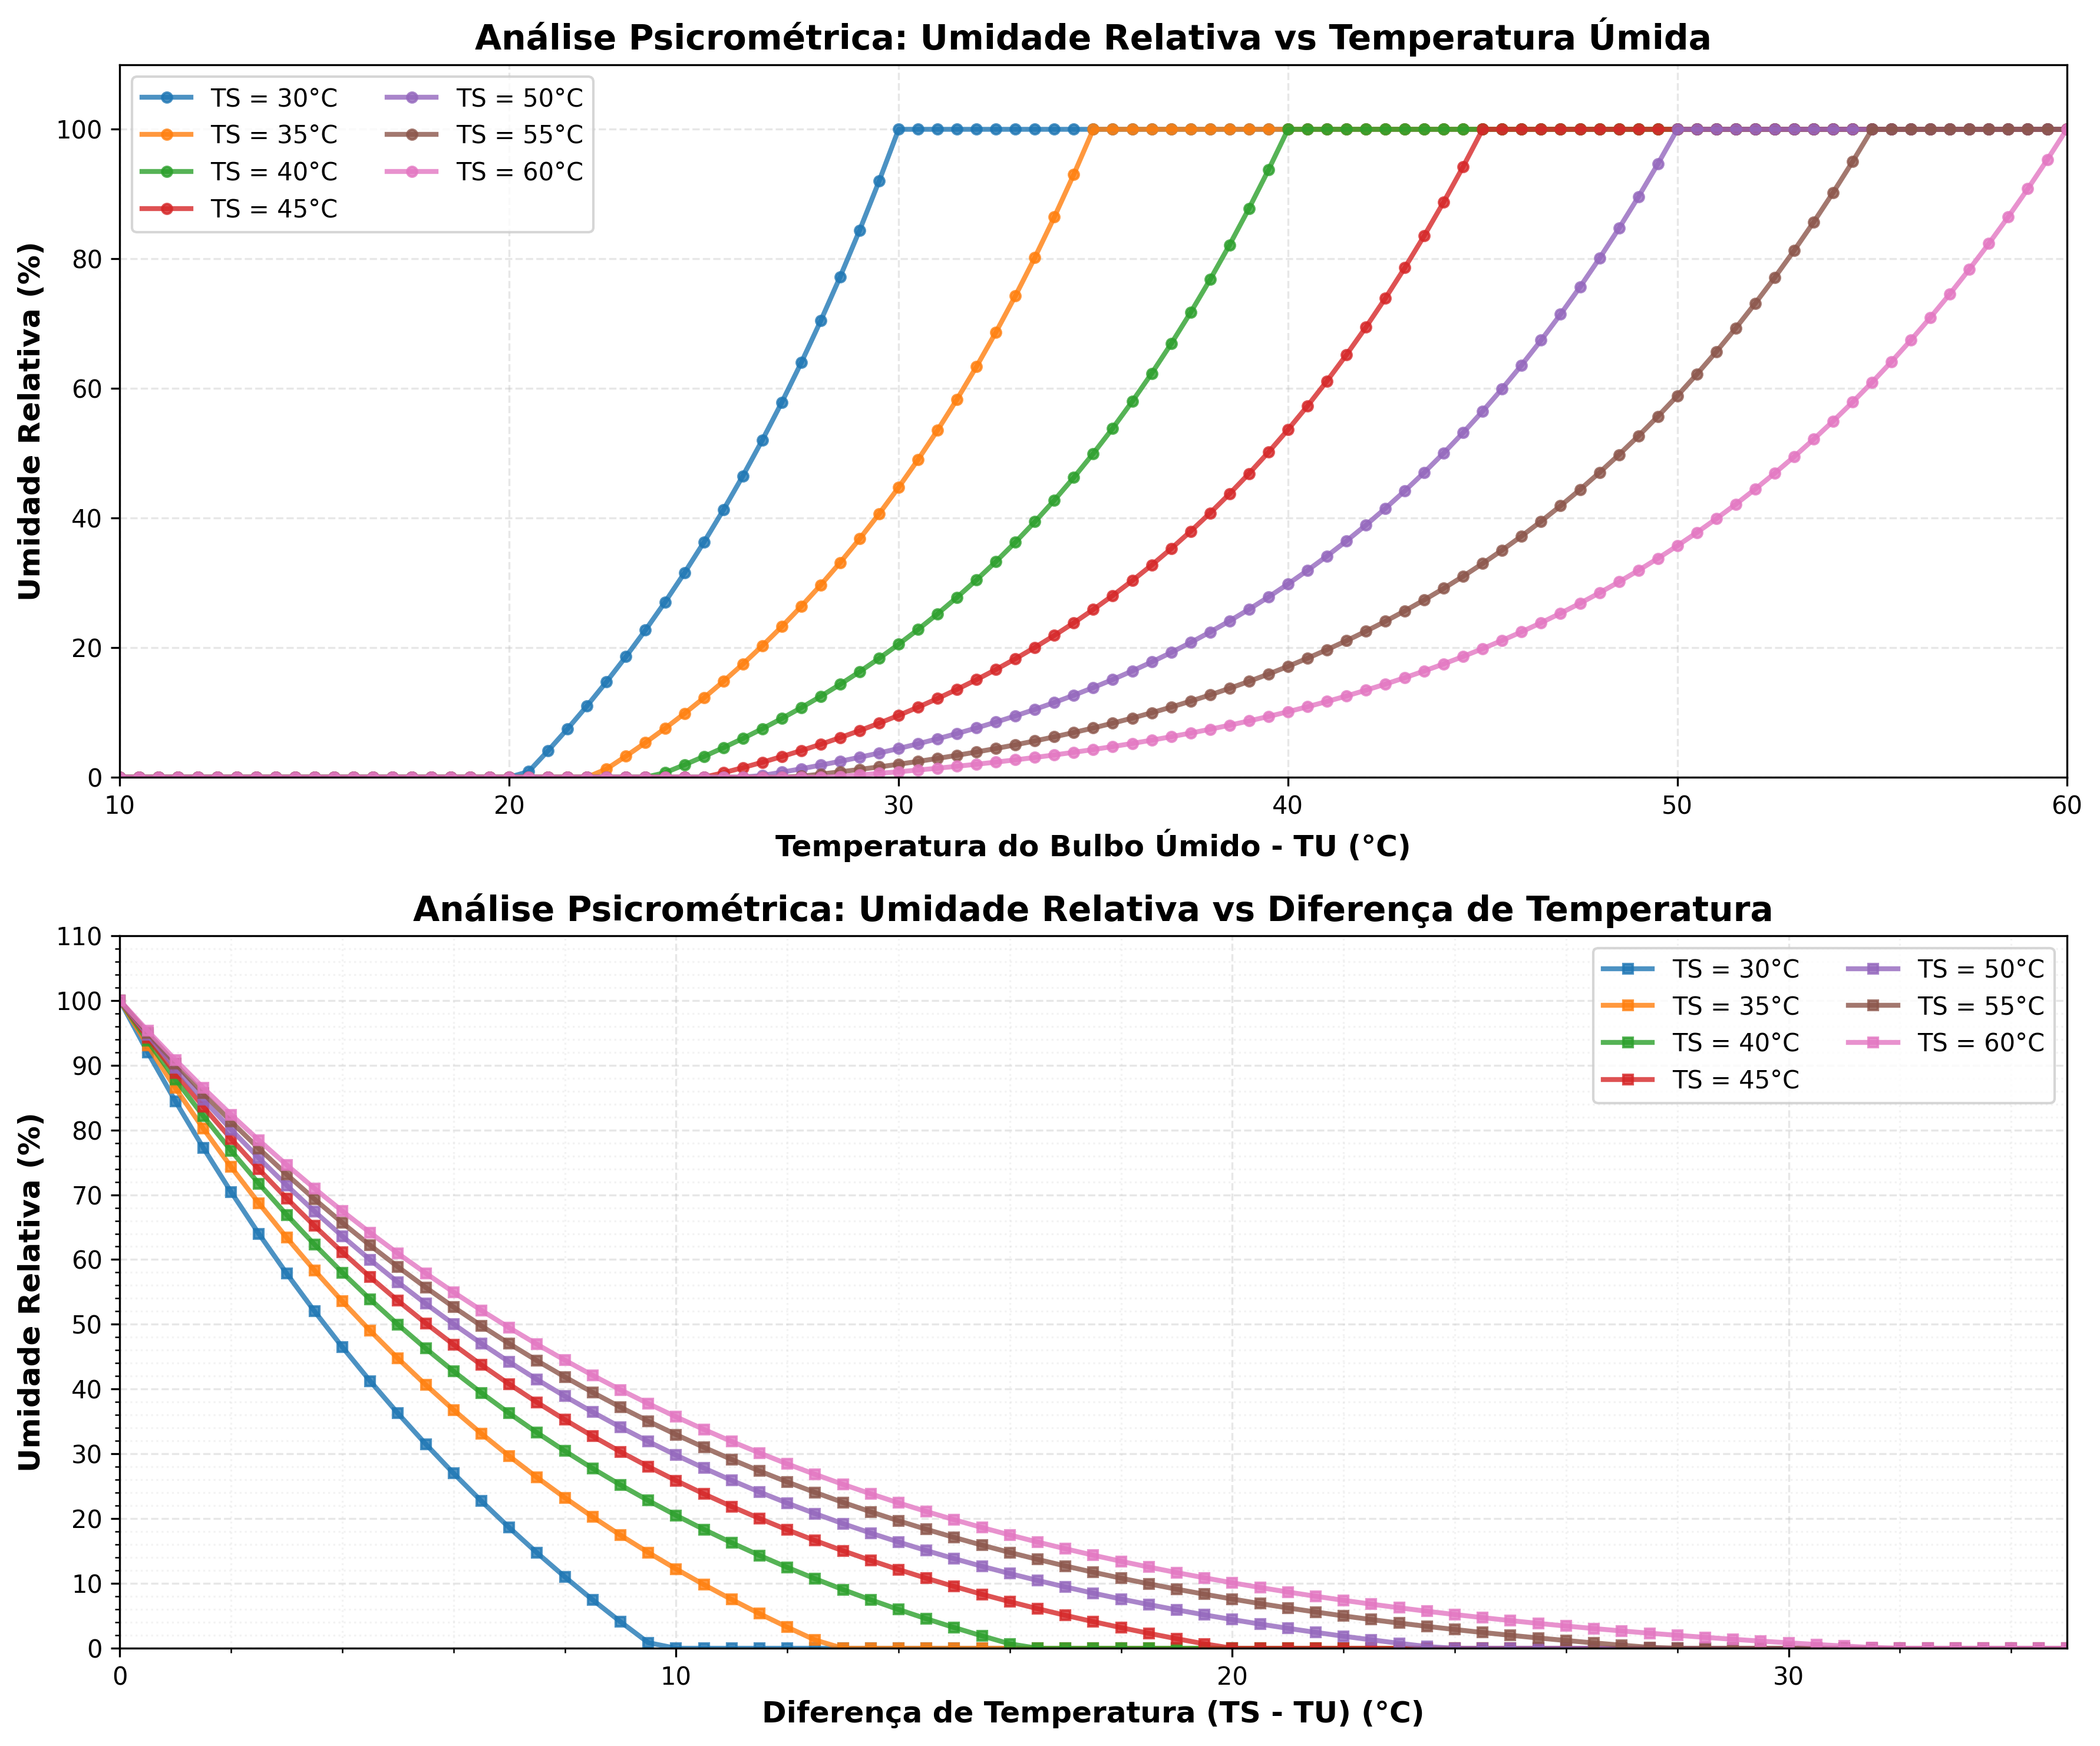

Here is the Python script that generated this plot:
"""
Script para análise psicrométrica - Cálculo de umidade relativa
Este script gera gráficos para estudar as mudanças na umidade usando psicrometria.
A = 6.112
B = 17.67
C = 242.5
D = 1.8
Fórmula utilizada:
UR = ((A*exp((B*TU)/(TU+C))) - (D*(TS-TU))) / (A*exp((B*TS)/(TS+C)))

Onde:
- TS = Temperatura do bulbo seco (temperatura seca)
- TU = Temperatura do bulbo úmido (temperatura úmida)
- UR = Umidade relativa (resultado)
"""

import numpy as np
import matplotlib

# Configura o backend de forma segura
# Verifica quais módulos estão disponíveis ANTES de configurar o backend
backend_escolhido = None

# Tenta TkAgg primeiro (mais comum no Windows, geralmente já vem com Python)
try:
    import tkinter
    # Testa se realmente consegue usar o backend
    matplotlib.use('TkAgg', force=True)
    backend_escolhido = 'TkAgg'
except (ImportError, ValueError, RuntimeError, Exception):
    pass

# Se TkAgg não funcionou, NÃO tenta Qt5Agg (requer instalação adicional)
# Vai direto para Agg que sempre funciona

# Se nenhum backend interativo funcionou, usa Agg (sempre disponível)
if backend_escolhido is None:
    matplotlib.use('Agg', force=True)
    backend_escolhido = 'Agg'

import matplotlib.pyplot as plt
from matplotlib import rcParams

# Configuração para suportar caracteres especiais (acentos)
rcParams['font.family'] = 'DejaVu Sans'
rcParams['axes.unicode_minus'] = False

# Constantes da fórmula psicrométrica
A = 1
B = 25
C = 111
D = 5

def calcular_umidade_relativa(TS, TU):
    """
    Calcula a umidade relativa usando a fórmula psicrométrica.
    
    Parâmetros:
    -----------
    TS : float ou array
        Temperatura do bulbo seco (temperatura seca) em graus Celsius
    TU : float ou array
        Temperatura do bulbo úmido (temperatura úmida) em graus Celsius
    
    Retorna:
    --------
    float ou array
        Umidade relativa em porcentagem (0-100)
    """
    # Fórmula psicrométrica usando constantes A, B, C, D
    # Numerador: pressão de vapor atual
    numerador = (A * np.exp((B * TU) / (TU + C))) - (D * (TS - TU))
    
    # Denominador: pressão de vapor de saturação na temperatura do bulbo seco
    denominador = A * np.exp((B * TS) / (TS + C))
    
    # Umidade relativa em porcentagem
    UR = (numerador / denominador) * 100
    
    # Limita valores entre 0 e 100
    UR = np.clip(UR, 0, 100)
    
    return UR


def gerar_dados_psicrometria():
    """
    Gera os dados para análise psicrométrica conforme o padrão especificado:
    - TS fixo em 30°C, TU varia de 10 a 60°C
    - TS fixo em 35°C, TU varia de 10 a 60°C
    - TS fixo em 40°C, TU varia de 10 a 60°C
    - E assim por diante até TS = 60°C
    - Em todos os casos, TU varia de 10 a 60°C
    
    Retorna:
    --------
    dict
        Dicionário com TS como chave e tuplas (TU_array, UR_array) como valores
    """
    dados = {}
    
    # TU varia sempre de 10 a 60 graus para todos os valores de TS
    TU_min = 10
    TU_max = 60
    TU_array = np.arange(TU_min, TU_max + 0.5, 0.5)
    
    # Gera dados de 30 a 60 graus para TS (de 5 em 5 graus)
    for TS in range(30, 65, 5):
        # Calcula umidade relativa para cada combinação
        UR_array = calcular_umidade_relativa(TS, TU_array)
        
        dados[TS] = (TU_array, UR_array)
    
    return dados


def plotar_graficos(dados):
    """
    Gera gráficos dos dados psicrométricos.
    
    Parâmetros:
    -----------
    dados : dict
        Dicionário com os dados gerados por gerar_dados_psicrometria()
    """
    # Configuração da figura
    fig, axes = plt.subplots(2, 1, figsize=(12, 10))
    
    # Gráfico 1: Umidade relativa vs Temperatura úmida (TU) para cada TS
    ax1 = axes[0]
    for TS in sorted(dados.keys()):
        TU_array, UR_array = dados[TS]
        ax1.plot(TU_array, UR_array, marker='o', markersize=4, linewidth=2, 
                label=f'TS = {TS}°C', alpha=0.8)
    
    ax1.set_xlabel('Temperatura do Bulbo Úmido - TU (°C)', fontsize=12, fontweight='bold')
    ax1.set_ylabel('Umidade Relativa (%)', fontsize=12, fontweight='bold')
    ax1.set_title('Análise Psicrométrica: Umidade Relativa vs Temperatura Úmida', 
                  fontsize=14, fontweight='bold')
    ax1.grid(True, alpha=0.3, linestyle='--')
    ax1.legend(loc='best', fontsize=10, ncol=2)
    ax1.set_xlim(10, 60)
    ax1.set_ylim(0, 110)
    
    # Gráfico 2: Umidade relativa vs Diferença (TS - TU)
    ax2 = axes[1]
    for TS in sorted(dados.keys()):
        TU_array, UR_array = dados[TS]
        diferenca = TS - TU_array
        ax2.plot(diferenca, UR_array, marker='s', markersize=4, linewidth=2, 
                label=f'TS = {TS}°C', alpha=0.8)
    
    ax2.set_xlabel('Diferença de Temperatura (TS - TU) (°C)', fontsize=12, fontweight='bold')
    ax2.set_ylabel('Umidade Relativa (%)', fontsize=12, fontweight='bold')
    ax2.set_title('Análise Psicrométrica: Umidade Relativa vs Diferença de Temperatura', 
                  fontsize=14, fontweight='bold')

    # Mais divisões no grid: minor ticks/lines
    from matplotlib.ticker import MultipleLocator, AutoMinorLocator

    ax2.grid(True, alpha=0.3, linestyle='--', which='major')
    ax2.grid(True, alpha=0.15, linestyle=':', which='minor')

    # Define mais subdivisões no eixo x e y
    ax2.xaxis.set_major_locator(MultipleLocator(10))
    ax2.xaxis.set_minor_locator(MultipleLocator(2))
    ax2.yaxis.set_major_locator(MultipleLocator(10))
    ax2.yaxis.set_minor_locator(MultipleLocator(2))

    ax2.legend(loc='best', fontsize=10, ncol=2)
    # Diferença máxima: TS=60 e TU=10 → 50°C, diferença mínima: TS=30 e TU=60 → -30°C
    ax2.set_xlim(0, 35)
    ax2.set_ylim(0, 110)
    
    plt.tight_layout()
    
    # Salva o gráfico
    plt.savefig('grafico_psicrometria.png', dpi=300, bbox_inches='tight')
    print("Gráfico salvo em: grafico_psicrometria.png")
    
    # Tenta mostrar o gráfico apenas se o backend suportar exibição interativa
    try:
        backend_atual = matplotlib.get_backend()
        if backend_atual.lower() != 'agg':
            plt.show()
        else:
            print("Backend não-interativo detectado. O gráfico foi salvo em 'grafico_psicrometria.png'")
            print("Para visualizar, abra o arquivo 'grafico_psicrometria.png'")
    except Exception as e:
        print(f"Aviso: Não foi possível exibir o gráfico interativamente: {e}")
        print("O gráfico foi salvo com sucesso em 'grafico_psicrometria.png'")
        print("Para visualizar, abra o arquivo 'grafico_psicrometria.png'")
    finally:
        plt.close()  # Fecha a figura para liberar memória


def gerar_tabela_resultados(dados):
    """
    Gera uma tabela com os resultados principais.
    
    Parâmetros:
    -----------
    dados : dict
        Dicionário com os dados gerados por gerar_dados_psicrometria()
    """
    print("\n" + "="*80)
    print("RESULTADOS DA ANÁLISE PSICROMÉTRICA")
    print("="*80)
    print(f"{'TS (°C)':<10} {'TU (°C)':<15} {'TS-TU (°C)':<15} {'UR (%)':<15}")
    print("-"*80)
    
    for TS in sorted(dados.keys()):
        TU_array, UR_array = dados[TS]
        # Mostra alguns pontos representativos (início, meio e fim)
        indices = [0, len(TU_array)//2, len(TU_array)-1]
        for idx in indices:
            if idx < len(TU_array):
                TU = TU_array[idx]
                UR = UR_array[idx]
                diferenca = TS - TU
                print(f"{TS:<10.1f} {TU:<15.1f} {diferenca:<15.1f} {UR:<15.2f}")
        print("-"*80)


def main():
    """
    Função principal do script.
    """
    print("Gerando dados psicrométricos...")
    dados = gerar_dados_psicrometria()
    
    print("Gerando gráficos...")
    plotar_graficos(dados)
    
    print("Gerando tabela de resultados...")
    gerar_tabela_resultados(dados)
    
    print("\nAnálise concluída!")


if __name__ == "__main__":
    main()
